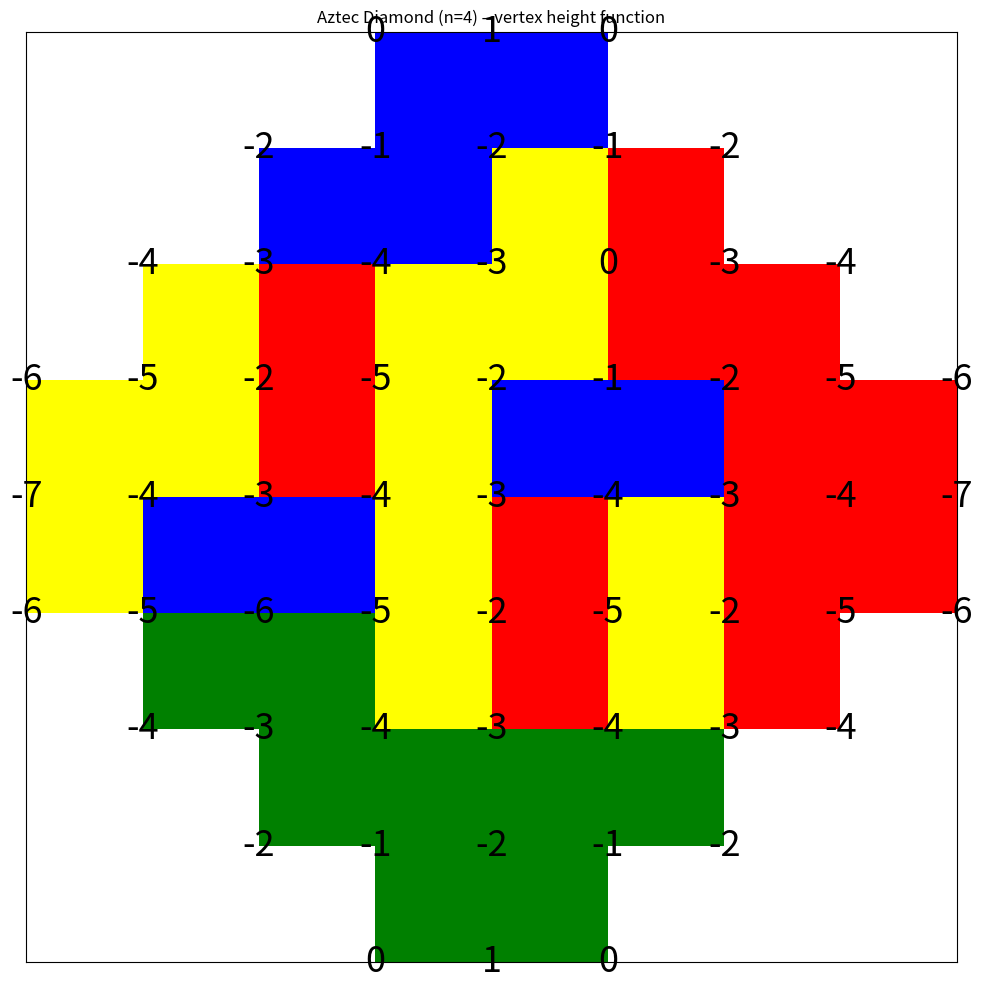

Recreate this plot in Python.
import random
import matplotlib.pyplot as plt
import numpy as np
import matplotlib.patches as patches
import datetime
import string


def d3p(x1):
    n = len(x1)
    A = np.zeros((n, n, 2))
    for i in range(n):
        for j in range(n):
            if x1[i][j] == 0.0:
                A[i, j] = [1.0, 1]
            else:
                A[i, j] = [x1[i][j], 0]
    AA = [A]

    for k in range(int(n/2)-1):
        nk = n - 2*k - 2  # Adjusted size for the new matrix
        C = np.zeros((nk, nk, 2))
        for i in range(nk):
            for j in range(nk):
                ii = i+2*(i % 2)
                jj = j+2*(j % 2)
                current = AA[k][ii, jj]
                diag = AA[k][i+1, j+1]
                right = AA[k][ii, j+1]
                down = AA[k][i+1, jj]
                if current[1] + diag[1] == right[1] + down[1]:
                    a2 = current[0]*diag[0] + right[0] * down[0]
                    a2_second = current[1] + diag[1]
                elif current[1] + diag[1] < right[1] + down[1]:
                    a2 = current[0]*diag[0]
                    a2_second = current[1] + diag[1]
                else:
                    a2 = right[0]*down[0]
                    a2_second = right[1] + down[1]
                C[i, j] = [current[0] / a2, current[1] - a2_second]
        AA.append(C)
    return AA

def probs(x1):
    a0 = d3p(x1)
    n = len(a0)
    A = []

    for k in range(n):
        nk = a0[n-k-1].shape[0]
        C = np.zeros((nk//2, nk//2))

        for i in range(nk//2):
            for j in range(nk//2):
                cond_matrix = a0[n-k-1][2*i:2*(i+1), 2*j:2*(j+1), 1]
                val_matrix = a0[n-k-1][2*i:2*(i+1), 2*j:2*(j+1), 0]

                # Apply the conditions
                cond_sum = np.sum(cond_matrix)
                if cond_matrix[0, 0] + cond_matrix[1, 1] > cond_matrix[1, 0] + cond_matrix[0, 1]:
                    C[i, j] = 0
                elif cond_matrix[0, 0] + cond_matrix[1, 1] < cond_matrix[1, 0] + cond_matrix[0, 1]:
                    C[i, j] = 1
                else:
                    C[i, j] = val_matrix[1, 1]*val_matrix[0, 0]/(val_matrix[1, 1]*val_matrix[0, 0] + val_matrix[1, 0]*val_matrix[0, 1])

        A.append(C)

    return A

def probs(x1):
    a0 = d3p(x1)
    n = len(a0)
    A = []
    B = []
    for k in range(n):
        C = []
        for i in range(k+1):
            row = []
            for j in range(k+1):
                if a0[n-k-1][2*i][2*j][1]+a0[n-k-1][2*i+1][2*j+1][1] > a0[n-k-1][2*i+1][2*j][1]+a0[n-k-1][2*i][2*j+1][1]:
                    row.append(0)
                elif a0[n-k-1][2*i][2*j][1]+a0[n-k-1][2*i+1][2*j+1][1] < a0[n-k-1][2*i+1][2*j][1]+a0[n-k-1][2*i][2*j+1][1]:
                    row.append(1)
                else:
                    row.append(a0[n-k-1][2*i+1][2*j+1][0]*a0[n-k-1][2*i][2*j][0]/(a0[n-k-1][2*i+1][2*j+1]
                                                                                  [0]*a0[n-k-1][2*i][2*j][0]+a0[n-k-1][2*i+1][2*j][0]*a0[n-k-1][2*i][2*j+1][0]))
            C.append(row)
        A.append(C)
    return A

def delslide(x1):
    n = len(x1)
    a0 = []
    for i in range(n+2):
        row = []
        for j in range(n+2):
            if i == 0 or i == n+1 or j == 0 or j == n+1:
                row.append(0)
            else:
                row.append(x1[i-1][j-1])
        a0.append(row)
    for i in range(int(n/2)):
        for j in range(int(n/2)):
            if a0[2*i][2*j] == 1 and a0[2*i+1][2*j+1] == 1:
                a0[2*i][2*j] = 0
                a0[2*i+1][2*j+1] = 0
            elif a0[2*i][2*j+1] == 1 and a0[2*i+1][2*j] == 1:
                a0[2*i+1][2*j] = 0
                a0[2*i][2*j+1] = 0
    for i in range(int(n/2)+1):
        for j in range(int(n/2)+1):
            if a0[2*i+1][2*j+1] == 1:
                a0[2*i][2*j] = 1
                a0[2*i+1][2*j+1] = 0
            elif a0[2*i][2*j] == 1:
                a0[2*i][2*j] = 0
                a0[2*i+1][2*j+1] = 1
            elif a0[2*i+1][2*j] == 1:
                a0[2*i][2*j+1] = 1
                a0[2*i+1][2*j] = 0
            elif a0[2*i][2*j+1] == 1:
                a0[2*i+1][2*j] = 1
                a0[2*i][2*j+1] = 0
    return a0

def create(x0, p):
    n = len(x0)
    for i in range(int(n/2)):
        for j in range(int(n/2)):
            if x0[2*i][2*j] == 0 and x0[2*i+1][2*j] == 0 and x0[2*i][2*j+1] == 0 and x0[2*i+1][2*j+1] == 0:
                if j > 0:
                    a1 = (x0[2*i][2*j-1] == 0) and (x0[2*i+1][2*j-1] == 0)
                else:
                    a1 = True
                if j < n/2-1:
                    a2 = (x0[2*i][2*j+2] == 0) and (x0[2*i+1][2*j+2] == 0)
                else:
                    a2 = True
                if i > 0:
                    a3 = (x0[2*i-1][2*j] == 0) and (x0[2*i-1][2*j+1] == 0)
                else:
                    a3 = True
                if i < n/2-1:
                    a4 = (x0[2*i+2][2*j] == 0) and (x0[2*i+2][2*j+1] == 0)
                else:
                    a4 = True
                if a1 == True and a2 == True and a3 == True and a4 == True:
                    if random.random() < p[i][j]:
                        x0[2*i][2*j] = 1
                        x0[2*i+1][2*j+1] = 1
                    else:
                        x0[2*i+1][2*j] = 1
                        x0[2*i][2*j+1] = 1
    return x0

def aztecgen(x0):
    n = len(x0)
    if random.random() < x0[0][0][0]:
        a1 = [[1, 0], [0, 1]]
    else:
        a1 = [[0, 1], [1, 0]]
    for i in range(n-1):
        a1 = delslide(a1)
        a1 = create(a1, x0[i+1])
    return a1

def aztec_printer(x0, n):
    """
    Draw the domino tiling *and* compute / display the Kenyon height
    function on every lattice vertex.

    `x0` is the occupancy matrix returned by `aztecgen`.
    The height is unique up to an additive constant; we set the
    lexicographically‑smallest vertex to 0.
    """
    # ------------------------------------------------------------------
    # 1.  Build the list of dominoes with orientation & “sign” ---------
    #     sign = +1  →  blue (hor.) or red (vert.)   (“counter‑clockwise”)
    #           −1  →  green (hor.) or yellow (vert.)
    # ------------------------------------------------------------------
    size = len(x0)
    dominoes = []             # (orient, sign, x, y)
                              # orient 0 = horizontal, 1 = vertical
    for i in range(size):
        for j in range(size):
            if x0[i][j] != 1:
                continue
            if (i & 1) == (j & 1):                      # horizontal
                orient = 0
                sign   = -1 if (i & 1) else 1           # green←−1, blue←+1
                x      = j - i - 2                      # bottom‑left corner
                y      = size + 1 - (i + j) - 1
            else:                                       # vertical
                orient = 1
                sign   = -1 if (i & 1) else 1           # yellow←−1, red←+1
                x      = j - i - 1
                y      = size + 1 - (i + j) - 2
            dominoes.append((orient, sign, x, y))

    # ------------------------------------------------------------------
    # 2.  Convert domino list → graph of vertices with prescribed
    #     height differences, then BFS to obtain absolute heights.
    # ------------------------------------------------------------------
    from collections import defaultdict, deque

    adj = defaultdict(list)   # v → [(w, Δh = h_w − h_v), …]

    def add_edge(v1, v2, dh):
        adj[v1].append((v2, dh))
        adj[v2].append((v1, -dh))

    for orient, s, x, y in dominoes:
        if orient == 0:                               # horizontal (w=4,h=2)
            TL, TM, TR = (x, y+2), (x+2, y+2), (x+4, y+2)
            BL, BM, BR = (x, y),   (x+2, y),   (x+4, y)
            add_edge(TL, TM,  s);   add_edge(TM, TR, -s)
            add_edge(BL, BM, -s);   add_edge(BM, BR,  s)
            add_edge(TL, BL, -s);   add_edge(TM, BM, -3*s)
            add_edge(TR, BR, -s)
        else:                                         # vertical   (w=2,h=4)
            TL, TR = (x, y+4), (x+2, y+4)
            ML, MR = (x, y+2), (x+2, y+2)
            BL, BR = (x, y),   (x+2, y)
            add_edge(TL, TR, -s);  add_edge(ML, MR, -3*s); add_edge(BL, BR, -s)
            add_edge(TL, ML,  s);  add_edge(ML, BL,  -s)
            add_edge(TR, MR, -s);  add_edge(MR, BR,   s)

    # Breadth‑first integration of heights
    vertices = list(adj.keys())
    root = min(vertices, key=lambda v: (v[1], v[0]))   # “bottom‑left” vertex
    heights = {root: 0}
    Q = deque([root])
    while Q:
        v = Q.popleft()
        for w, dh in adj[v]:
            if w not in heights:
                heights[w] = heights[v] + dh
                Q.append(w)
            elif heights[w] != heights[v] + dh:
                raise ValueError("Inconsistent height assignment detected")

    # ------------------------------------------------------------------
    # 3.  Plot the dominoes and label every vertex with its height -----
    # ------------------------------------------------------------------
    import matplotlib.pyplot as plt
    import matplotlib.patches as patches

    fig, ax = plt.subplots(figsize=(10, 10))

    colour_map = {  # keyed by (orient, sign)
        (0,  1): "blue",     # horizontal, +1
        (0, -1): "green",    # horizontal, -1
        (1,  1): "red",      # vertical,   +1
        (1, -1): "yellow"    # vertical,   -1
    }

    for orient, s, x, y in dominoes:
        if orient == 0:           # horizontal
            w, h = 4, 2
        else:                     # vertical
            w, h = 2, 4
        ax.add_patch(
            patches.Rectangle((x, y), w, h, linewidth=0,
                              edgecolor=None, facecolor=colour_map[(orient, s)])
        )

    for (vx, vy), h in heights.items():
        ax.text(vx, vy, f"{h}", ha="center", va="center",
                fontsize=26, color="black", zorder=5)

    ax.set_xlim(-size, size)
    ax.set_ylim(-size + 2, size + 2)
    ax.set_aspect("equal")
    ax.set_xticks([]); ax.set_yticks([])
    plt.title(f"Aztec Diamond (n={n}) – vertex height function")
    plt.tight_layout()
    plt.show()




def aztec_edge_printer(x0, n):
    import matplotlib.pyplot as plt
    import numpy as np

    size = len(x0)
    fig, ax = plt.subplots(figsize=(10, 10))

    # Draw the Aztec diamond grid vertices and edges
    for i in range(-n, n+1):
        for j in range(-n, n+1):
            if abs(i) + abs(j) <= n+1 and i+j<=n and i-j<n and -j-i<n+1:
                # Draw vertex
                ax.plot(i, j, 'ko', markersize=3)

    # Draw horizontal edges
    for i in range(-n, n+1):
        for j in range(-n, n+1):
            if abs(i) + abs(j) <= n+1 and i+j<=n and i-j<n and -j-i<n+1:
                # Draw horizontal edge to the right
                if abs(i+1) + abs(j) <= n+1 and (i+1)+j<=n and (i+1)-j<n and -j-(i+1)<n+1:
                    ax.plot([i, i+1], [j, j], 'k-', linewidth=0.5, alpha=0.3)

                # Draw vertical edge up
                if abs(i) + abs(j+1) <= n+1 and i+(j+1)<=n and i-(j+1)<n and -(j+1)-i<n+1:
                    ax.plot([i, i], [j, j+1], 'k-', linewidth=0.5, alpha=0.3)

    # Place dimers based on the tiling in x0
    for i in range(size):
        for j in range(size):
            if x0[i][j] == 1:
                # Convert matrix coordinates to Aztec diamond coordinates
                # These mapping calculations align with the vertex grid defined above
                if i % 2 == 1 and j % 2 == 1:  # Green horizontal
                    # Calculate vertex coords of the domino's endpoints
                    x1 = (j - i) // 2 - 1
                    y1 = (size - i - j) // 2
                    x2 = x1 + 1
                    y2 = y1
                    ax.plot([x1, x2], [y1, y2], 'green', linewidth=4)

                elif i % 2 == 1 and j % 2 == 0:  # Blue vertical
                    x1 = (j - i) // 2
                    y1 = (size - i - j) // 2
                    x2 = x1
                    y2 = y1 + 1
                    ax.plot([x1, x2], [y1, y2], 'blue', linewidth=4)

                elif i % 2 == 0 and j % 2 == 0:  # Red horizontal
                    x1 = (j - i) // 2 - 1
                    y1 = (size - i - j) // 2
                    x2 = x1 + 1
                    y2 = y1
                    ax.plot([x1, x2], [y1, y2], 'red', linewidth=4)
                elif i % 2 == 0 and j % 2 == 1:  # Yellow vertical
                    x1 = (j - i) // 2
                    y1 = (size - i - j) // 2
                    x2 = x1
                    y2 = y1 + 1
                    ax.plot([x1, x2], [y1, y2], 'yellow', linewidth=4)
    # Set aspect ratio to be equal and remove axes
    ax.set_aspect('equal')
    ax.set_axis_off()

    # Set plot limits with some padding
    ax.set_xlim(-n-1, n+1)
    ax.set_ylim(-n-1, n+1)

    # Display the plot
    plt.title(f'Aztec Diamond Edge Representation (n={n})')
    plt.tight_layout()
    plt.show()


n = 4
A1a = []
for i in range(2*n):
    row = []
    for j in range(2*n):
        row.append(1)
    A1a.append(row)


A2a = aztecgen(probs(A1a))
aztec_printer(A2a, n)
